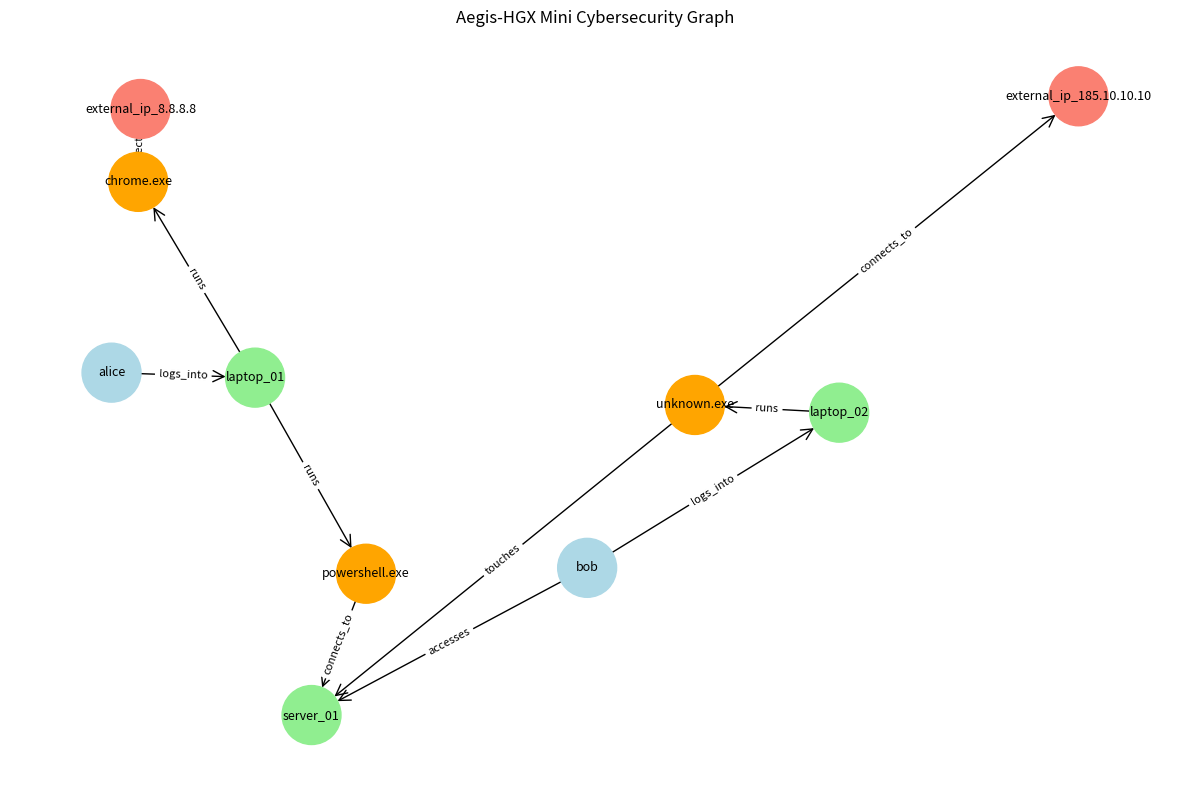

Here is the Python script that generated this plot:
import networkx as nx
import matplotlib.pyplot as plt

G = nx.DiGraph()

# -----------------------------
# Add users
# -----------------------------
G.add_node("alice", node_type="User", risk_score=0.1)
G.add_node("bob", node_type="User", risk_score=0.2)

# -----------------------------
# Add hosts
# -----------------------------
G.add_node("laptop_01", node_type="Host", os="Windows")
G.add_node("laptop_02", node_type="Host", os="Windows")
G.add_node("server_01", node_type="Host", os="Linux")

# -----------------------------
# Add processes
# -----------------------------
G.add_node("chrome.exe", node_type="Process", signed=True)
G.add_node("powershell.exe", node_type="Process", signed=True)
G.add_node("unknown.exe", node_type="Process", signed=False)

# -----------------------------
# Add external IPs
# -----------------------------
G.add_node("external_ip_8.8.8.8", node_type="ExternalIP", country="US")
G.add_node("external_ip_185.10.10.10", node_type="ExternalIP", country="Unknown")

# -----------------------------
# Add relationships
# -----------------------------
G.add_edge("alice", "laptop_01", relation="logs_into")
G.add_edge("bob", "laptop_02", relation="logs_into")

G.add_edge("laptop_01", "chrome.exe", relation="runs")
G.add_edge("laptop_01", "powershell.exe", relation="runs")
G.add_edge("laptop_02", "unknown.exe", relation="runs")

G.add_edge("powershell.exe", "server_01", relation="connects_to")
G.add_edge("chrome.exe", "external_ip_8.8.8.8", relation="connects_to")
G.add_edge("unknown.exe", "external_ip_185.10.10.10", relation="connects_to")

G.add_edge("bob", "server_01", relation="accesses")
G.add_edge("unknown.exe", "server_01", relation="touches")

print(f"Number of nodes: {G.number_of_nodes()}")
print(f"Number of edges: {G.number_of_edges()}")

print("\nNodes:")
for node, attrs in G.nodes(data=True):
    print(f"{node:30s} {attrs}")

print("\nEdges:")
for src, dst, attrs in G.edges(data=True):
    print(f"{src:30} -> {dst:30s} {attrs}")


# -----------------------------
# Visualize graph
# -----------------------------

# Layout decides where nodes appear on the plot.
pos = nx.spring_layout(G, seed=38)

# Assign simple colors based on node type.
node_colors = []

for node, attrs in G.nodes(data=True):
    node_type = attrs["node_type"]

    if node_type == "User":
        node_colors.append("lightblue")
    elif node_type == "Host":
        node_colors.append("lightgreen")
    elif node_type == "Process":
        node_colors.append("orange")
    elif node_type == "ExternalIP":
        node_colors.append("salmon")
    else:
        node_colors.append("gray")

plt.figure(figsize=(12, 8))

NODE_SIZE = 1800 

nx.draw_networkx_nodes(
    G,
    pos,
    node_color=node_colors,
    node_size=NODE_SIZE,
)

nx.draw_networkx_edges(
    G,
    pos,
    arrows=True,
    arrowstyle="->",
    arrowsize=20,
    node_size=NODE_SIZE,
)

nx.draw_networkx_labels(
    G,
    pos,
    font_size=9,
)

# Draw edge labels such as logs_into, runs, connects_to.
edge_labels = nx.get_edge_attributes(G, "relation")

nx.draw_networkx_edge_labels(
    G,
    pos,
    edge_labels=edge_labels,
    font_size=8,
)

plt.title("Aegis-HGX Mini Cybersecurity Graph")
plt.axis("off")
plt.tight_layout()
plt.show()
